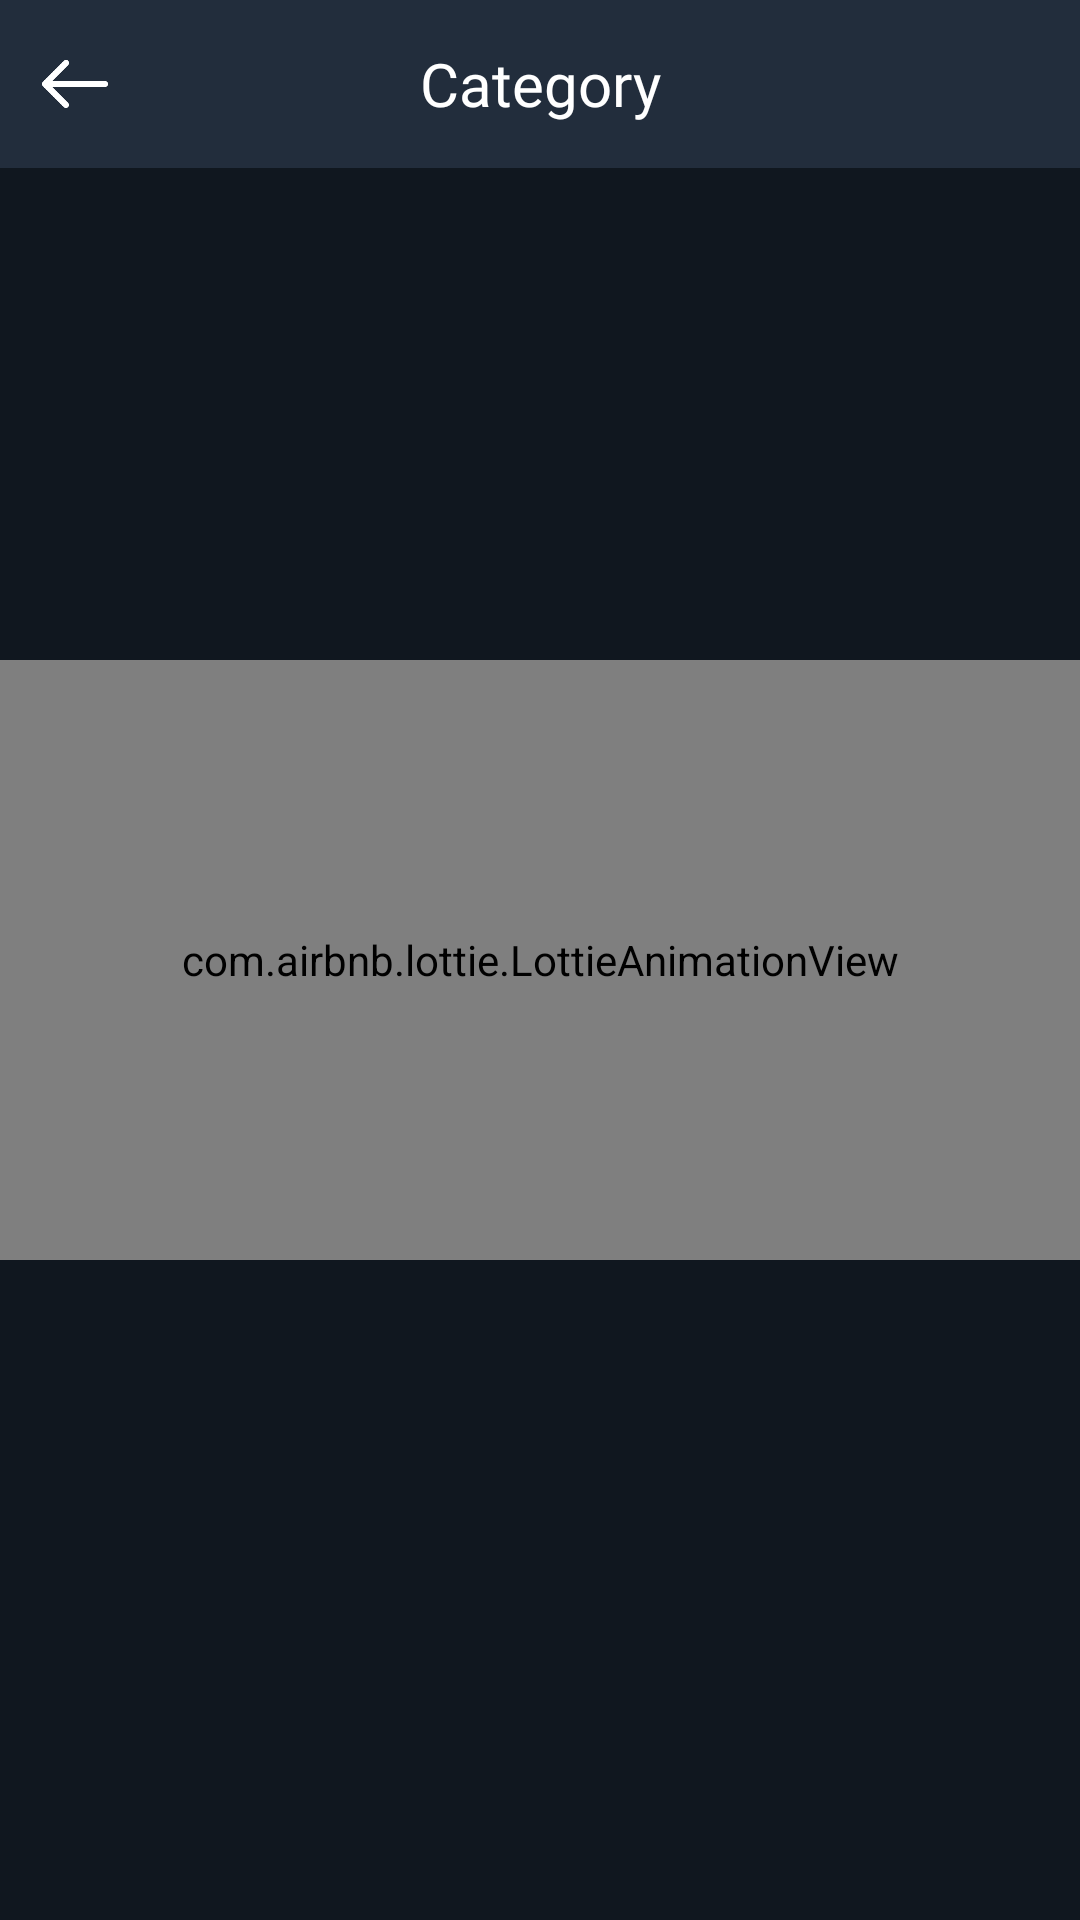

This screen was rendered from an Android layout file. Write that file and the resources it references.
<!-- AndroidManifest.xml: application theme Theme.WisQuotes -->
<!-- res/layout/activity_category_screen.xml -->
<?xml version="1.0" encoding="utf-8"?>
<RelativeLayout xmlns:android="http://schemas.android.com/apk/res/android"
    xmlns:app="http://schemas.android.com/apk/res-auto"
    xmlns:tools="http://schemas.android.com/tools"
    android:layout_width="match_parent"
    android:layout_height="match_parent"
    android:background="@color/darkblue"
    tools:context=".Category_Screen">

    <com.airbnb.lottie.LottieAnimationView
        android:id="@+id/animationView"
        android:layout_width="match_parent"
        android:layout_height="200dp"
        android:layout_centerInParent="true"
        app:lottie_autoPlay="true"
        app:lottie_loop="true"
        app:lottie_rawRes="@raw/loading_blocks" />

    <RelativeLayout
        android:id="@+id/all"
        android:visibility="gone"
        android:background="@color/darkblue"
        android:layout_width="match_parent"
        android:layout_height="match_parent"/>
    <RelativeLayout
        android:id="@+id/heding"
        android:layout_width="match_parent"
        android:layout_height="?actionBarSize"
        android:background="@color/blue">

        <RelativeLayout
            android:id="@+id/back_category"
            android:layout_width="40dp"
            android:background="@drawable/ripaleffect"
            android:layout_height="match_parent">

            <ImageView
                android:id="@+id/back_category_img"
                android:layout_width="match_parent"
                android:layout_height="match_parent"
                android:layout_marginStart="10dp"
                android:padding="3dp"
                android:src="@drawable/back" />
        </RelativeLayout>


        <TextView
            android:layout_width="300dp"
            android:layout_height="match_parent"
            android:layout_centerInParent="true"
            android:fontFamily="@font/poppins_light"
            android:gravity="center"
            android:text="Category"
            android:textColor="@color/white"
            android:textSize="20dp" />
    </RelativeLayout>

    <androidx.recyclerview.widget.RecyclerView
        android:id="@+id/category_rcv"
        android:visibility="gone"
        android:layout_width="match_parent"
        android:layout_height="wrap_content"
        android:layout_below="@+id/heding"
        android:layout_marginBottom="15dp" />


</RelativeLayout>
<!-- resources referenced by this layout -->
<resources>
  <color name="blue">#222D3C</color>
  <color name="darkblue">#10171F</color>
  <color name="white">#FFFFFFFF</color>
  <!-- drawable back: png bitmap (drawable, 1963 bytes) -->
  <!-- drawable ripaleffect (drawable) -->
  <ripple xmlns:android="http://schemas.android.com/apk/res/android"
      xmlns:tools="http://schemas.android.com/tools"
      android:color="#F8B6B6B6"
      tools:targetApi="lollipop">
      <item android:id="@android:id/mask">
          <shape android:shape="rectangle">
              <solid android:color="#F8B6B6B6" />
          </shape>
      </item>
  </ripple>
  <style name="Theme.WisQuotes" parent="Theme.MaterialComponents.DayNight.NoActionBar">
          
          <item name="colorPrimary">@color/purple_500</item>
          <item name="colorPrimaryVariant">@color/purple_700</item>
          <item name="colorOnPrimary">@color/white</item>
          
          <item name="colorSecondary">@color/teal_200</item>
          <item name="colorSecondaryVariant">@color/teal_700</item>
          <item name="colorOnSecondary">@color/black</item>
          
          <item name="android:statusBarColor" tools:targetApi="l">?attr/colorPrimaryVariant</item>
          
      </style>
  <color name="purple_500">#FF6200EE</color>
  <color name="purple_700">#FF3700B3</color>
  <color name="teal_200">#FF03DAC5</color>
  <color name="teal_700">#FF018786</color>
  <color name="black">#FF000000</color>
</resources>
